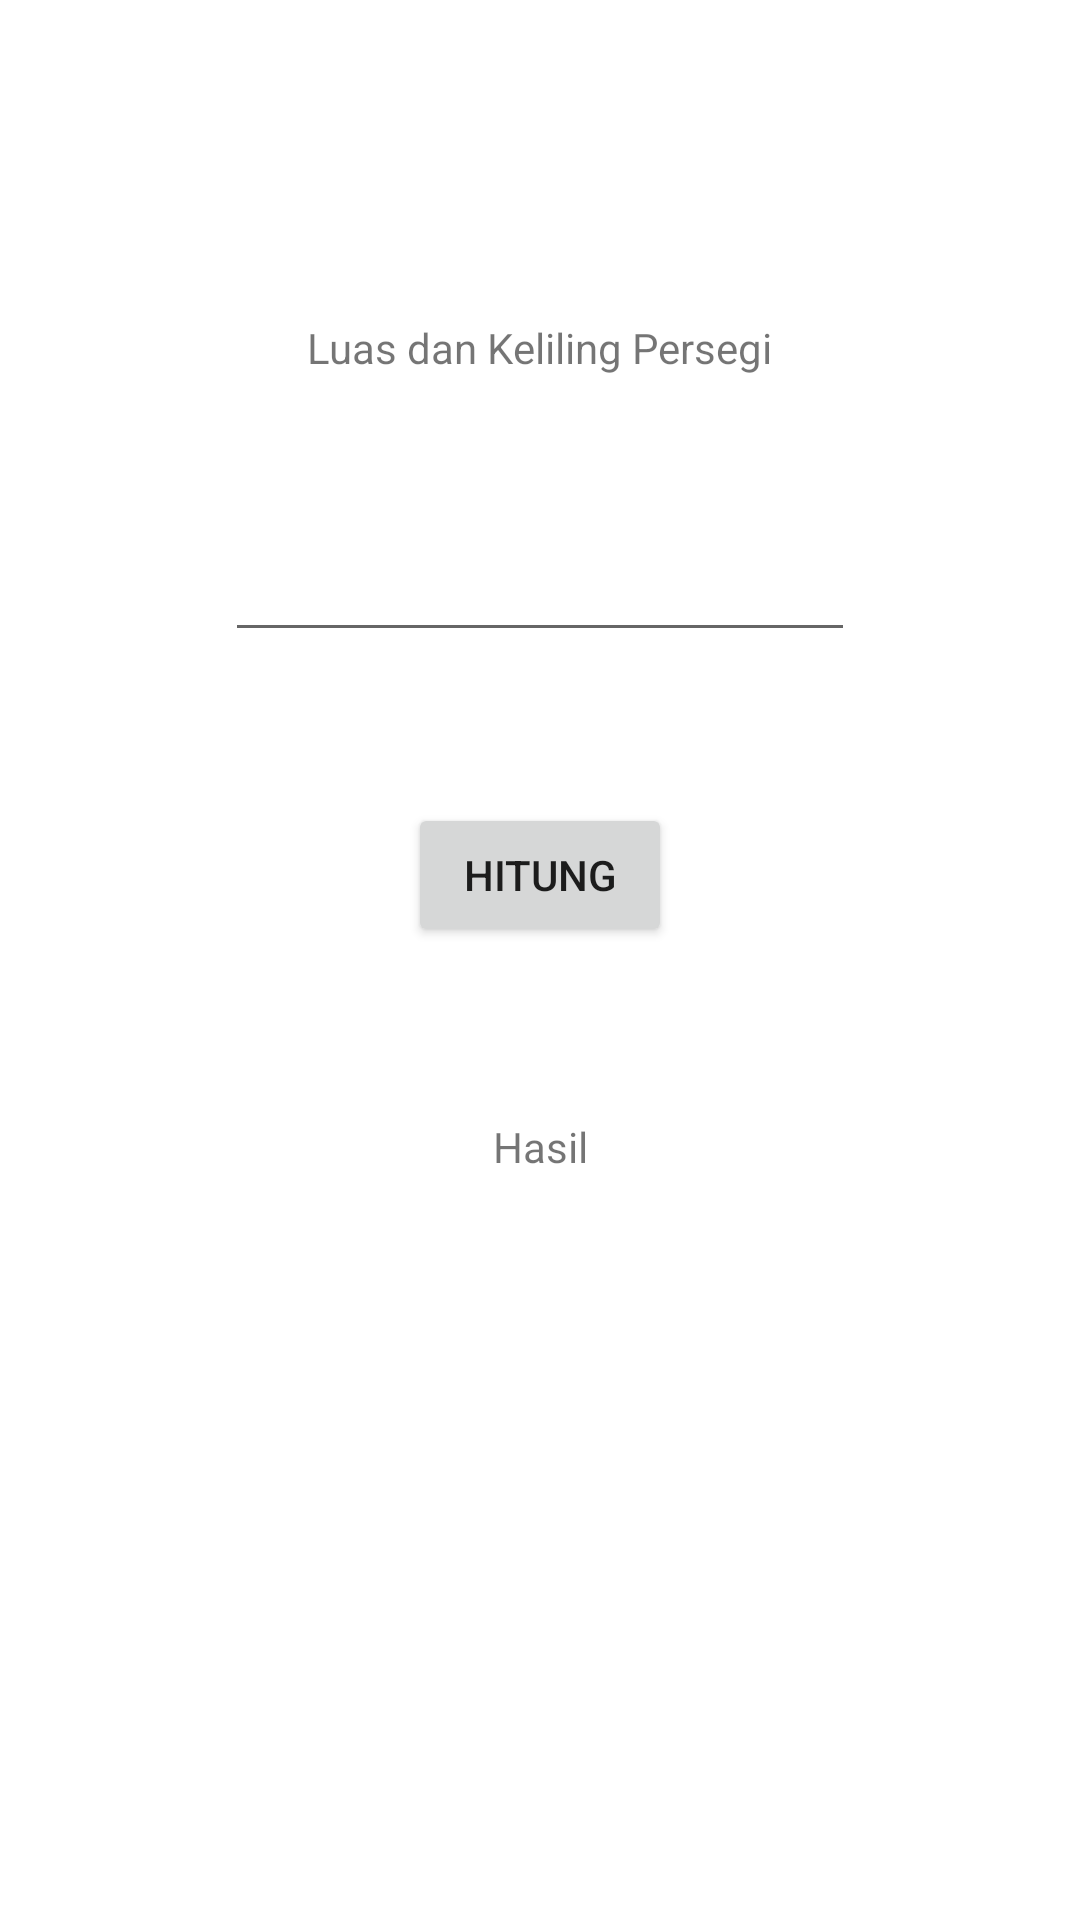

This screen was rendered from an Android layout file. Write that file and the resources it references.
<!-- AndroidManifest.xml: application theme Theme.Kalkulator_Bidang_Datar_AdeMohSatrio -->
<!-- res/layout/activity_persegi.xml -->
<?xml version="1.0" encoding="utf-8"?>
<androidx.constraintlayout.widget.ConstraintLayout xmlns:android="http://schemas.android.com/apk/res/android"
    xmlns:app="http://schemas.android.com/apk/res-auto"
    xmlns:tools="http://schemas.android.com/tools"
    android:layout_width="match_parent"
    android:layout_height="match_parent"
    tools:context=".Persegi">

    <TextView
        android:id="@+id/textViewpersegi"
        android:layout_width="wrap_content"
        android:layout_height="wrap_content"
        android:text="Luas dan Keliling Persegi"
        app:layout_constraintBottom_toBottomOf="parent"
        app:layout_constraintEnd_toEndOf="parent"
        app:layout_constraintStart_toStartOf="parent"
        app:layout_constraintTop_toTopOf="parent"
        app:layout_constraintVertical_bias="0.171" />

    <EditText
        android:id="@+id/sisi"
        android:layout_width="wrap_content"
        android:layout_height="wrap_content"
        android:ems="10"
        android:inputType="number"
        app:layout_constraintBottom_toBottomOf="parent"
        app:layout_constraintEnd_toEndOf="parent"
        app:layout_constraintHorizontal_bias="0.5"
        app:layout_constraintStart_toStartOf="parent"
        app:layout_constraintTop_toTopOf="parent"
        app:layout_constraintVertical_bias="0.294" />

    <Button
        android:id="@+id/tombolhitungpersegi"
        android:layout_width="wrap_content"
        android:layout_height="wrap_content"
        android:text="Hitung"
        app:layout_constraintBottom_toBottomOf="parent"
        app:layout_constraintEnd_toEndOf="parent"
        app:layout_constraintHorizontal_bias="0.5"
        app:layout_constraintStart_toStartOf="parent"
        app:layout_constraintTop_toTopOf="parent"
        app:layout_constraintVertical_bias="0.452" />

    <TextView
        android:id="@+id/hasilhitungpersegi"
        android:layout_width="wrap_content"
        android:layout_height="wrap_content"
        android:text="Hasil"
        app:layout_constraintBottom_toBottomOf="parent"
        app:layout_constraintEnd_toEndOf="parent"
        app:layout_constraintHorizontal_bias="0.5"
        app:layout_constraintStart_toStartOf="parent"
        app:layout_constraintTop_toTopOf="parent"
        app:layout_constraintVertical_bias="0.6" />


    <TextView
        android:id="@+id/hasilkelilingpersegi"
        android:layout_width="wrap_content"
        android:layout_height="wrap_content"
        app:layout_constraintBottom_toBottomOf="parent"
        app:layout_constraintEnd_toEndOf="parent"
        app:layout_constraintHorizontal_bias="0.5"
        app:layout_constraintStart_toStartOf="parent"
        app:layout_constraintTop_toTopOf="parent"
        app:layout_constraintVertical_bias="0.8" />


</androidx.constraintlayout.widget.ConstraintLayout>
<!-- resources referenced by this layout -->
<resources>
  <style name="Theme.Kalkulator_Bidang_Datar_AdeMohSatrio" parent="Theme.MaterialComponents.DayNight.DarkActionBar">
          
          <item name="colorPrimary">@color/purple_500</item>
          <item name="colorPrimaryVariant">@color/purple_700</item>
          <item name="colorOnPrimary">@color/white</item>
          
          <item name="colorSecondary">@color/teal_200</item>
          <item name="colorSecondaryVariant">@color/teal_700</item>
          <item name="colorOnSecondary">@color/black</item>
          
          <item name="android:statusBarColor" tools:targetApi="l">?attr/colorPrimaryVariant</item>
          
      </style>
  <!-- not gathered from this repository: default colours our renderer supplied (Android Studio template values) -->
  <color name="purple_500">#FF6200EE</color>
  <color name="purple_700">#FF3700B3</color>
  <color name="teal_200">#FF03DAC5</color>
  <color name="teal_700">#FF018786</color>
  <color name="black">#FF000000</color>
  <color name="white">#FFFFFFFF</color>
</resources>
